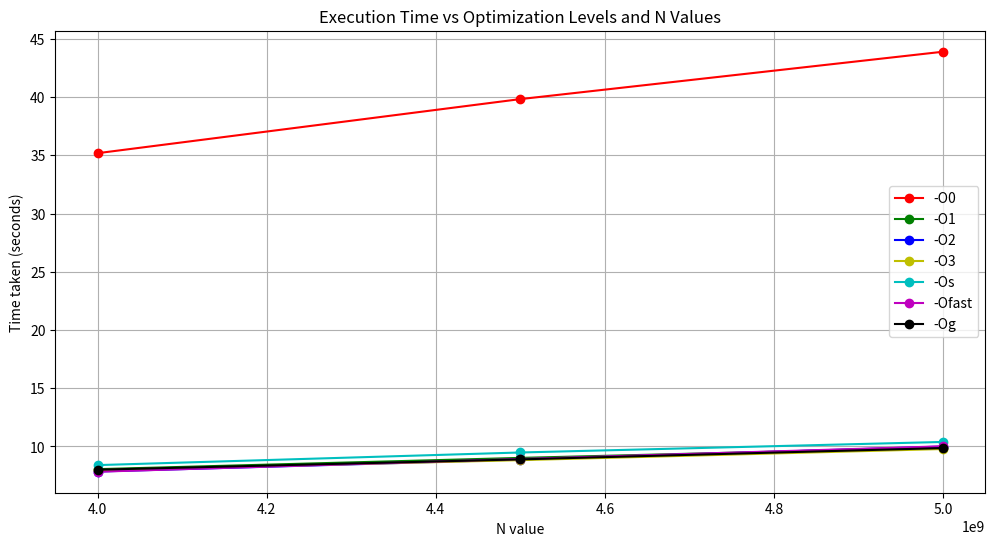

Python code for this plot:
# import matplotlib
# matplotlib.use('TkAgg')
import matplotlib.pyplot as plt

n_values = [4000000000, 4500000000, 5000000000]

times_o0 = [35.1887, 39.8341, 43.9038]
times_o1 = [8.04768, 9.01514, 9.90664]
times_o2 = [7.84239, 8.87028, 9.99184]
times_o3 = [7.96013, 8.82066, 9.77772]
times_os = [8.39481, 9.47931, 10.3841]
times_ofast = [7.8265, 8.91898, 10.0095]
times_og = [7.99961, 8.88734, 9.85844]

plt.figure(figsize=(12, 6))

plt.plot(n_values, times_o0, 'r-o', label='-O0')
plt.plot(n_values, times_o1, 'g-o', label='-O1')
plt.plot(n_values, times_o2, 'b-o', label='-O2')
plt.plot(n_values, times_o3, 'y-o', label='-O3')
plt.plot(n_values, times_os, 'c-o', label='-Os')
plt.plot(n_values, times_ofast, 'm-o', label='-Ofast')
plt.plot(n_values, times_og, 'k-o', label='-Og')

plt.xlabel('N value')
plt.ylabel('Time taken (seconds)')
plt.title('Execution Time vs Optimization Levels and N Values')
plt.legend()
plt.grid(True)

plt.show()
# plt.savefig('plot.png')